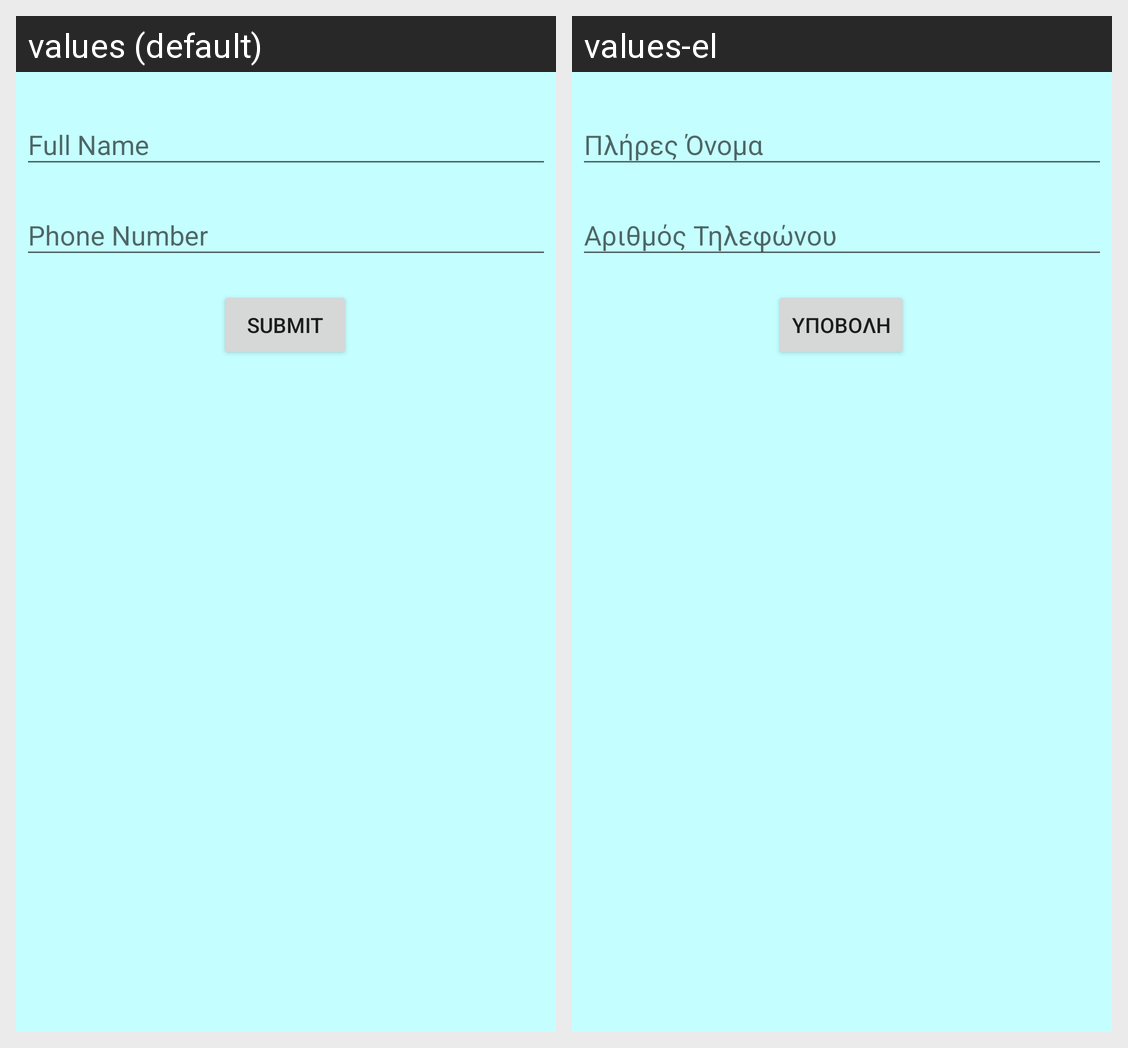

Translations of the strings shown on this Android screen, per locale in the grid:
Android screen res/layout/activity_text_input_layout.xml rendered under 2 locales, left to right: values (default), values-el. Device: Nexus 5 (rendered at 1080×1920; each locale shown at half size, 540×960, under a caption strip naming it); theme AppTheme.
Strings drawn on this screen, with the default value and each locale's value (text and hints the layout hard-codes, and strings that could not be matched under every locale, appear in the picture but are not listed):

form01_01nameH
  values: Full Name
  values-el: Πλήρες Όνομα

form01_02phNumH
  values: Phone Number
  values-el: Αριθμός Τηλεφώνου

form01_butM
  values: Submit
  values-el: Υποβολή
